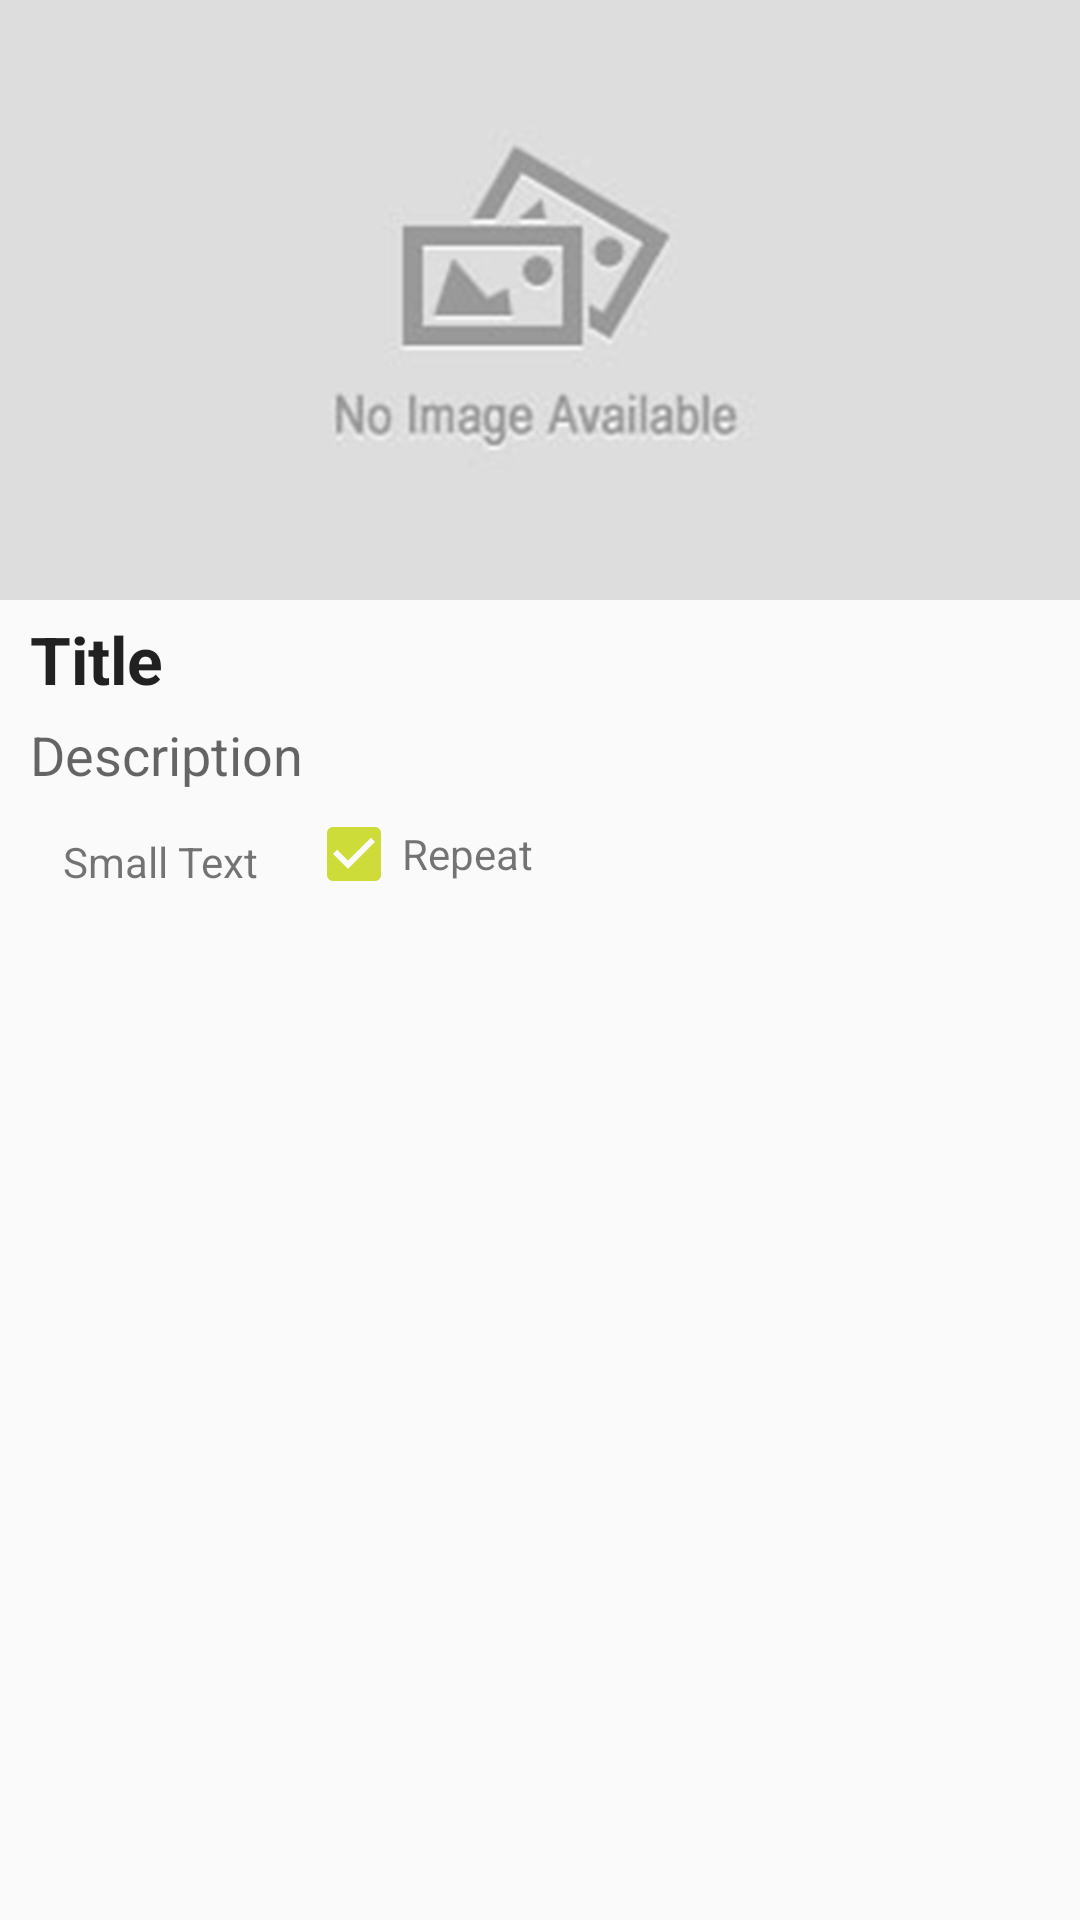

Here is an Android app screen rendered from its layout file. Give the layout XML and the strings, colors and styles it references.
<!-- AndroidManifest.xml: application theme AppTheme -->
<!-- res/layout/knot.xml -->
<?xml version="1.0" encoding="utf-8"?>
<LinearLayout
    xmlns:android="http://schemas.android.com/apk/res/android"
    android:layout_width="match_parent"
    android:layout_height="match_parent"
    android:orientation="vertical"
    android:weightSum="2">

    <ImageView
        android:id="@+id/knot_image"
        android:layout_width="match_parent"
        android:layout_height="wrap_content"
        android:adjustViewBounds="true"
        android:maxHeight="@dimen/max_height"
        android:scaleType="centerCrop"
        android:src="@drawable/img_not_available" />

    <LinearLayout
        android:id="@+id/knot_info"
        android:layout_width="match_parent"
        android:layout_height="wrap_content"
        android:orientation="vertical" >

        <LinearLayout
            android:orientation="horizontal"
            android:layout_width="fill_parent"
            android:layout_height="fill_parent">

            <TextView
                android:id="@+id/knot_title"
                android:layout_width="0dp"
                android:layout_height="wrap_content"
                android:layout_marginLeft="10dp"
                android:layout_marginRight="10dp"
                android:layout_marginTop="@dimen/margin_5"
                android:ellipsize="end"
                android:maxLines="1"
                android:text="@string/title"
                android:textAppearance="?android:attr/textAppearanceLarge"
                android:textStyle="bold"
                android:layout_weight="1" />

        </LinearLayout>

        <TextView
            android:id="@+id/knot_description"
            android:layout_width="wrap_content"
            android:layout_height="wrap_content"
            android:layout_marginLeft="10dp"
            android:layout_marginRight="10dp"
            android:layout_marginTop="@dimen/margin_5"
            android:ellipsize="end"
            android:maxLines="5"
            android:text="@string/desc"
            android:textAppearance="?android:attr/textAppearanceMedium" />

        <LinearLayout
            android:layout_width="match_parent"
            android:layout_height="wrap_content" >

            <ImageView
                android:id="@+id/knot_clock"
                android:layout_width="wrap_content"
                android:layout_height="wrap_content"
                android:layout_marginLeft="@dimen/margin_5"
                android:layout_marginStart="@dimen/margin_5"
                android:layout_marginTop="@dimen/margin_5"
                android:src="@drawable/ic_action_time" />

            <TextView
                android:id="@+id/knot_reminder_time"
                android:layout_width="wrap_content"
                android:layout_height="wrap_content"
                android:layout_gravity="center_vertical"
                android:layout_marginLeft="@dimen/activity_horizontal_margin"
                android:layout_marginStart="@dimen/activity_horizontal_margin"
                android:text="Small Text"
                android:textAppearance="?android:attr/textAppearanceSmall"
                android:layout_marginTop="5dp" />

            <CheckBox
                android:layout_width="wrap_content"
                android:layout_height="wrap_content"
                android:text="@string/repeat"
                android:id="@+id/checkBoxknot"
                android:layout_marginTop="@dimen/margin_5"
                android:layout_marginLeft="@dimen/activity_horizontal_margin"
                android:checked="true"
                android:clickable="false"
                android:textColor="@color/abc_secondary_text_material_light"
                android:focusable="false"
                android:textAppearance="@style/TextAppearance.AppCompat.Small"
                android:focusableInTouchMode="false" />

        </LinearLayout>

    </LinearLayout>

</LinearLayout>
<!-- resources referenced by this layout -->
<resources>
  <dimen name="activity_horizontal_margin">16dp</dimen>
  <dimen name="margin_5">5dp</dimen>
  <dimen name="max_height">200dp</dimen>
  <!-- drawable img_not_available: png bitmap (drawable-hdpi, 29460 bytes) -->
  <string name="desc">Description</string>
  <string name="repeat">Repeat</string>
  <string name="title">Title</string>
  <style name="AppTheme" parent="Theme.AppCompat.Light.DarkActionBar">
          
          <item name="android:activatedBackgroundIndicator">@drawable/activated_background</item>
          <item name="colorPrimary">@color/primary</item>
          <item name="colorPrimaryDark">@color/primary_dark</item>
          <item name="colorAccent">@color/accent</item>
      </style>
  <!-- drawable activated_background (drawable) -->
  <?xml version="1.0" encoding="utf-8"?>
  <selector xmlns:android="http://schemas.android.com/apk/res/android">
      <item android:state_activated="true" android:drawable="@color/accent" />
      <item android:state_selected="true" android:drawable="@color/accent" />
      <item android:state_pressed="true" android:drawable="@color/accent" />
      <item android:drawable="@color/transparent" />
  </selector>
  <color name="primary">#3F51B5</color>
  <color name="primary_dark">#303F9F</color>
  <color name="accent">#CDDC39</color>
  <color name="transparent">#00ffffff</color>
</resources>
